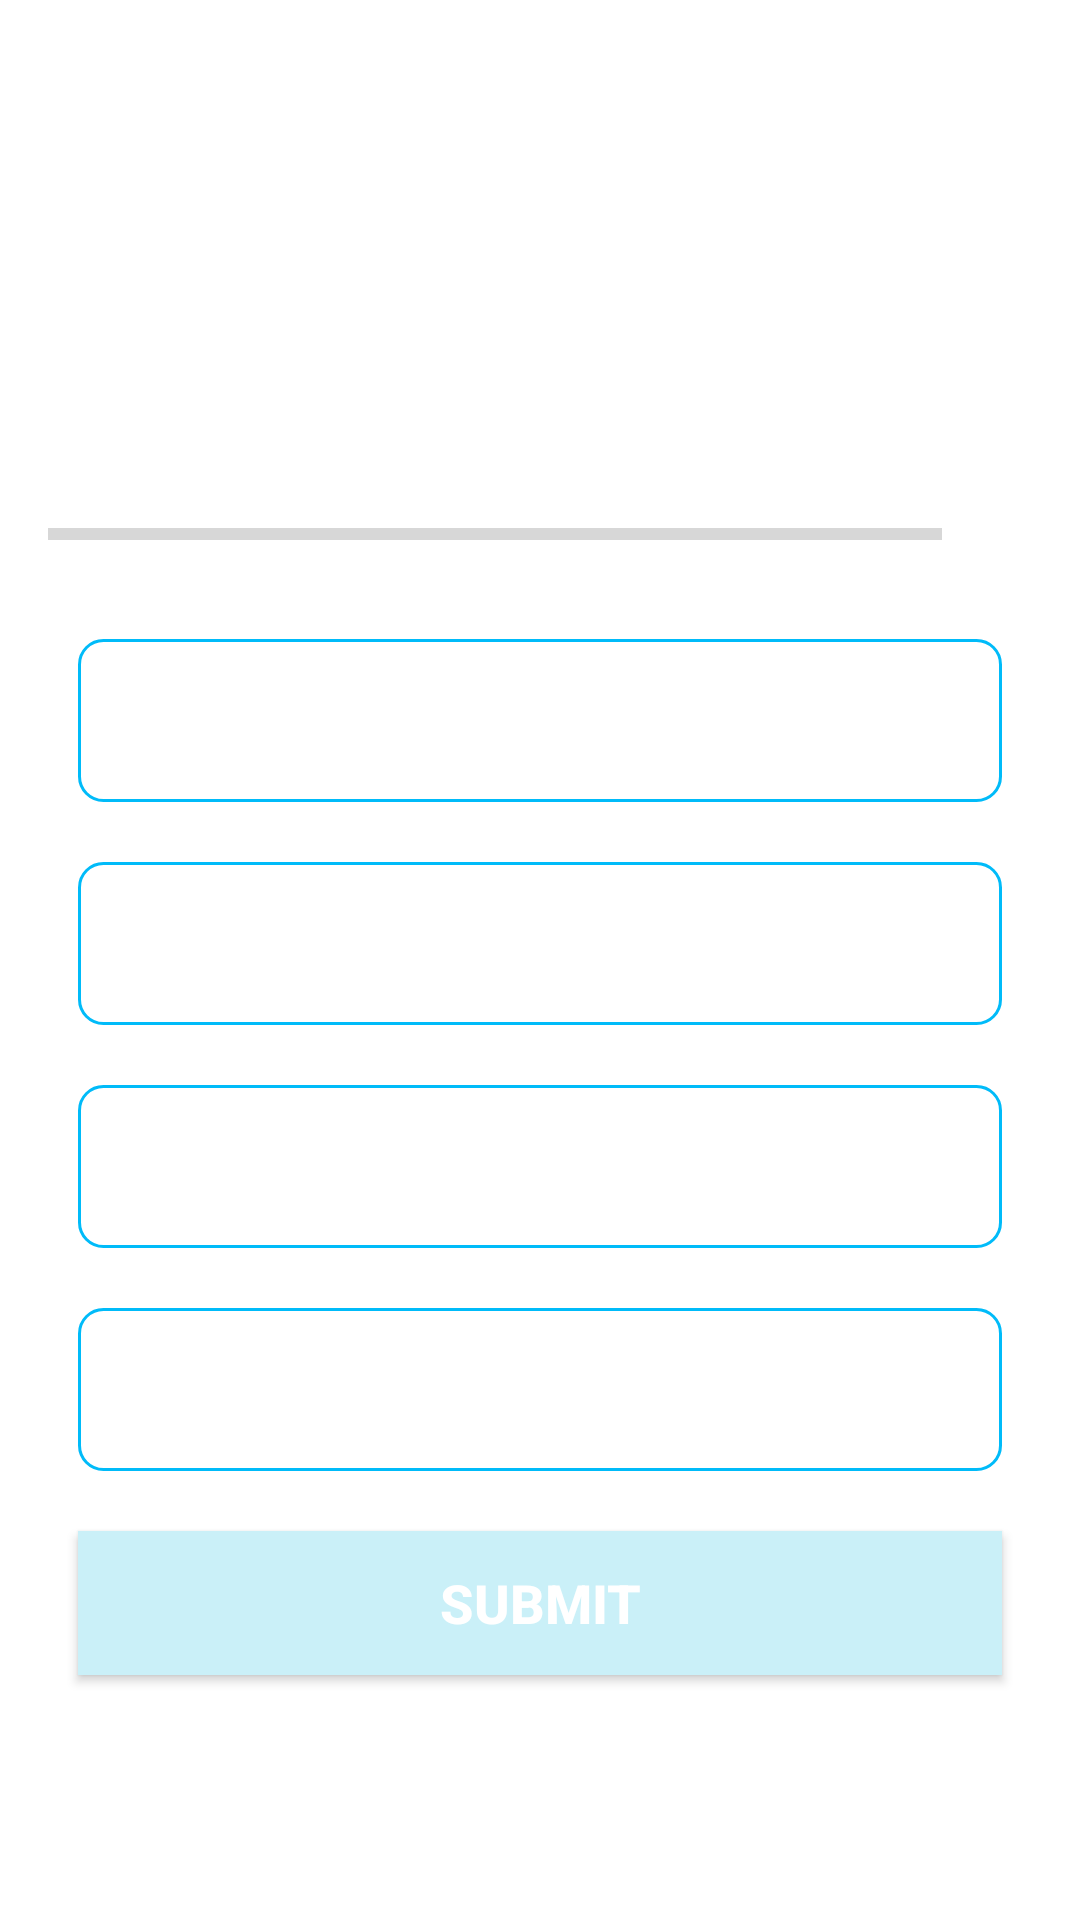

Reconstruct the res/layout file that produces this screen, plus the resources it refers to.
<!-- AndroidManifest.xml: application theme Theme.QuizApp -->
<!-- res/layout/activity_quiz_questoion.xml -->
<?xml version="1.0" encoding="utf-8"?>
<ScrollView xmlns:android="http://schemas.android.com/apk/res/android"
	xmlns:app="http://schemas.android.com/apk/res-auto"
	xmlns:tools="http://schemas.android.com/tools"
	android:layout_width="match_parent"
	android:layout_height="match_parent"
	android:fillViewport="true"
	tools:context=".QuizQuestoionActivity">

	<LinearLayout
		android:layout_width="match_parent"
		android:layout_height="wrap_content"
		android:gravity="center"
		android:orientation="vertical"
		android:padding="16dp">

		<TextView
			android:id="@+id/tv_question"
			android:layout_width="match_parent"
			android:layout_height="wrap_content"
			android:layout_margin="10dp"
			android:gravity="center"
			android:textSize="22sp"
			tools:text="このモンスターの名前を言え"
			android:textColor="@color/Blue1"/>

		 <ImageView
			 android:id="@+id/iv_image"
			 android:layout_width="wrap_content"
			 android:layout_height="wrap_content"
			 android:layout_marginTop="16dp"
			 android:contentDescription="Quiz Image"
			 tools:src="@drawable/slime"/>



		<LinearLayout
			android:layout_width="match_parent"
			android:layout_height="wrap_content"
			android:gravity="center_vertical"
			android:layout_marginTop="16dp"
			android:orientation="horizontal">

		<ProgressBar
			android:id="@+id/tv_progessBar"
			android:layout_width="0dp"
			android:layout_height="wrap_content"
			android:layout_weight="1"
			android:max="4"
			android:minHeight="50dp"
			android:indeterminate="false"
			style="?android:attr/progressBarStyleHorizontal"
			android:progress="0"/>

			<TextView
				android:id="@+id/tv_progress"
				android:layout_width="wrap_content"
				android:layout_height="wrap_content"
				android:gravity="center"
				android:padding="15dp"
				android:textSize="14sp"
				tools:text="0/4"
				/>
		</LinearLayout>

	<TextView
		android:id="@+id/tv_option_one"
		android:layout_width="match_parent"
		android:layout_height="wrap_content"
		android:layout_margin="10dp"
		android:gravity="center"
		android:background="@drawable/default_option_border_bg"
		android:padding="15dp"
		android:textColor="@color/Blue1"
		android:textSize="18dp"
		tools:text="スライム" />

	<TextView
		android:id="@+id/tv_option_two"
		android:layout_width="match_parent"
		android:layout_height="wrap_content"
		android:layout_margin="10dp"
		android:gravity="center"
		android:padding="15dp"
		android:textColor="@color/Blue1"
		android:textSize="18dp"
		android:background="@drawable/default_option_border_bg"
		tools:text="スライム" />

	<TextView
		android:id="@+id/tv_option_three"
		android:layout_width="match_parent"
		android:layout_height="wrap_content"
		android:layout_margin="10dp"
		android:gravity="center"
		android:padding="15dp"
		android:textColor="@color/Blue1"
		android:textSize="18dp"
		android:background="@drawable/default_option_border_bg"
		tools:text="スライム" />

	<TextView
		android:id="@+id/tv_option_four"
		android:layout_width="match_parent"
		android:layout_height="wrap_content"
		android:layout_margin="10dp"
		android:gravity="center"
		android:padding="15dp"
		android:textColor="@color/Blue1"
		android:textSize="18dp"
		android:background="@drawable/default_option_border_bg"
		tools:text="スライム" />

		<Button
			android:id="@+id/btn_submit"
			android:layout_width="match_parent"
			android:layout_height="wrap_content"
			android:layout_margin="10dp"
			android:text="SUBmIT"
			android:textColor="@color/white"
			android:textSize="18sp"
			android:background="@color/Blue5"
			android:textStyle="bold"/>
	</LinearLayout>


</ScrollView>
<!-- resources referenced by this layout -->
<resources>
  <color name="Blue1">#0077b6</color>
  <color name="Blue5">#caf0f8</color>
  <color name="white">#FFFFFFFF</color>
  <!-- drawable default_option_border_bg (drawable) -->
  <?xml version="1.0" encoding="utf-8"?>
  <shape xmlns:android="http://schemas.android.com/apk/res/android"
  	android:shape="rectangle"
  	>
  	<stroke
  		android:width="1dp"
  		android:color="#00bbf9"/>
  	<solid android:color="@color/white" />
  	<corners android:radius="8dp"/>
  
  </shape>
  <style name="Theme.QuizApp" parent="Theme.MaterialComponents.DayNight.NoActionBar">
  		
  		<item name="colorPrimary">@color/purple_500</item>
  		<item name="colorPrimaryVariant">@color/purple_700</item>
  		<item name="colorOnPrimary">@color/white</item>
  		
  		<item name="colorSecondary">@color/teal_200</item>
  		<item name="colorSecondaryVariant">@color/teal_700</item>
  		<item name="colorOnSecondary">@color/black</item>
  		
  		<item name="android:statusBarColor">?attr/colorPrimaryVariant</item>
  
  		<item name="android:windowFullscreen">true</item>
  		
  	</style>
  <color name="purple_500">#FF6200EE</color>
  <color name="purple_700">#FF3700B3</color>
  <color name="teal_200">#FF03DAC5</color>
  <color name="teal_700">#FF018786</color>
  <color name="black">#FF000000</color>
</resources>
